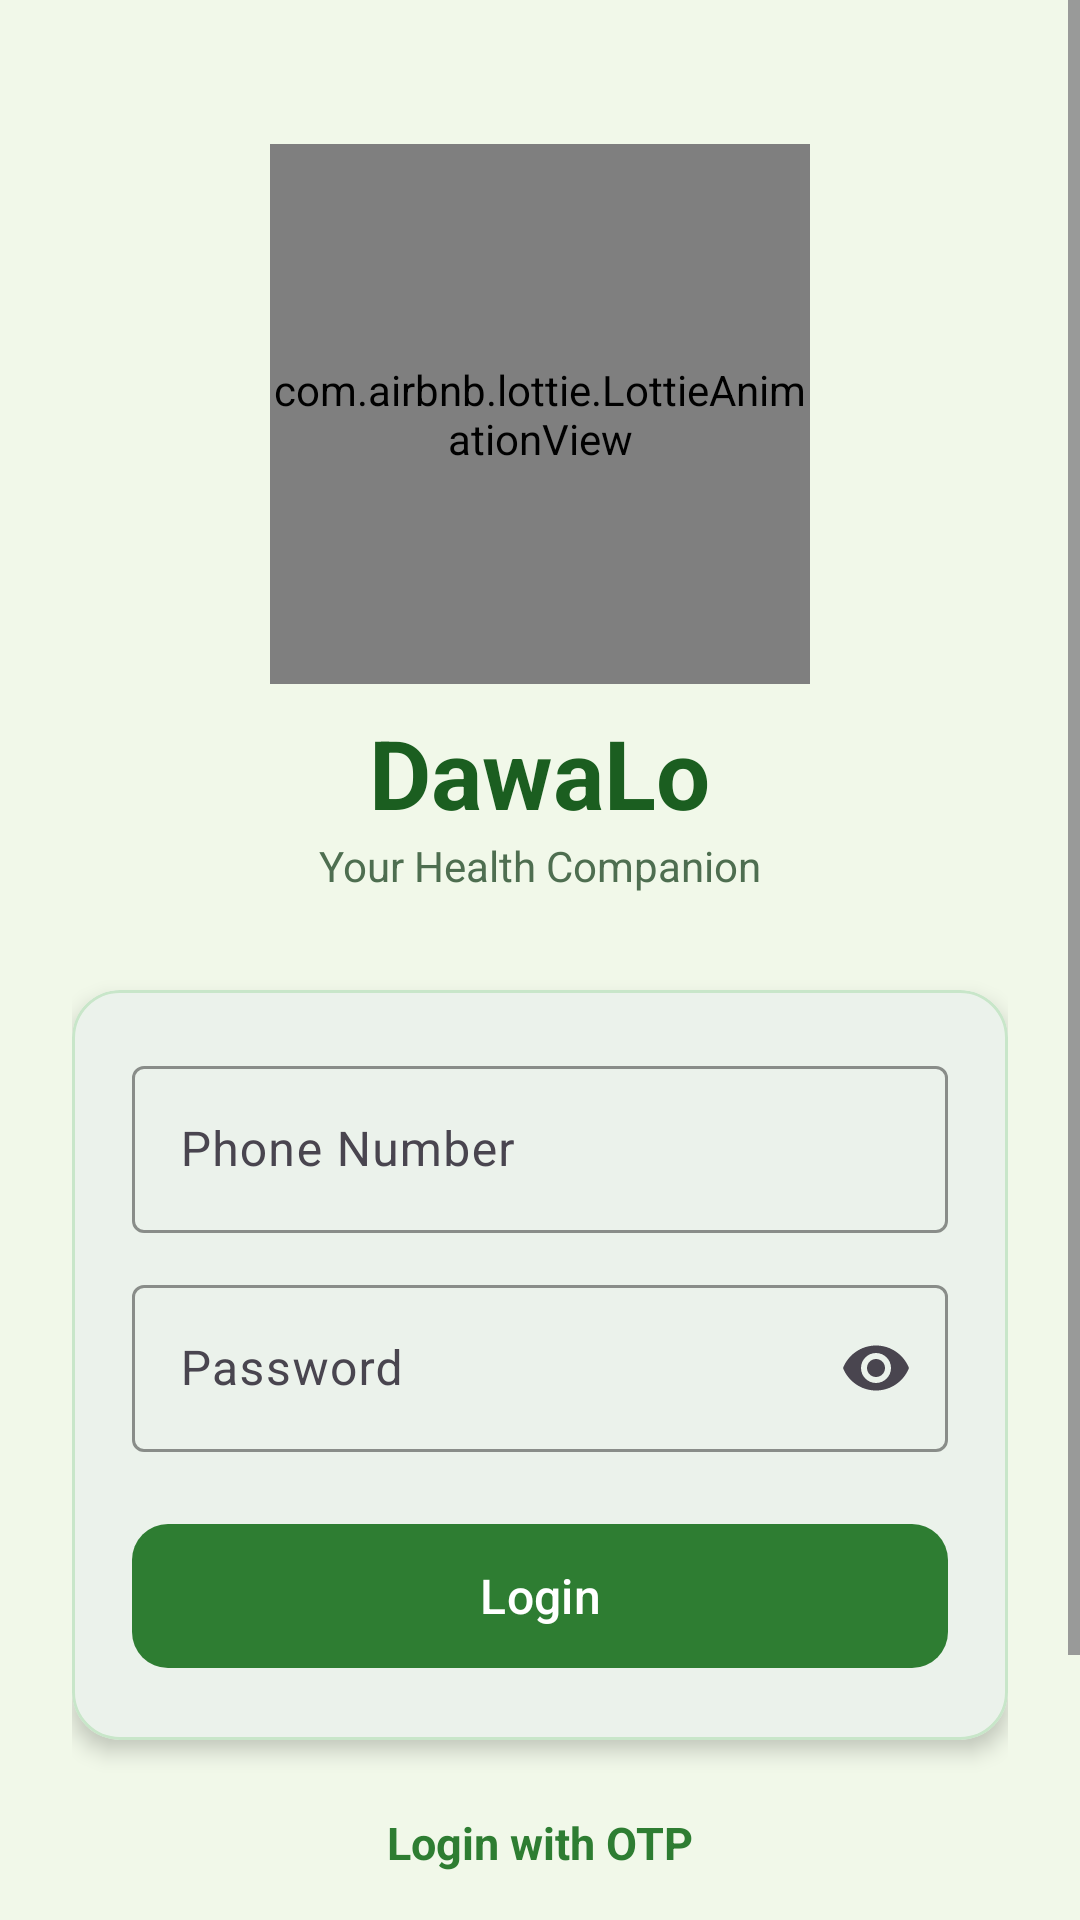

The Android layout XML behind this screen, and the referenced resources:
<!-- AndroidManifest.xml: application theme Theme.DawaLo -->
<!-- res/layout/activity_login.xml -->
<?xml version="1.0" encoding="utf-8"?>
<ScrollView xmlns:android="http://schemas.android.com/apk/res/android"
    xmlns:app="http://schemas.android.com/apk/res-auto"
    android:layout_width="match_parent"
    android:layout_height="match_parent"
    android:background="@color/background">

    <LinearLayout
        android:layout_width="match_parent"
        android:layout_height="wrap_content"
        android:orientation="vertical"
        android:gravity="center_horizontal"
        android:padding="24dp">

        
        <com.airbnb.lottie.LottieAnimationView
            android:id="@+id/lottieLogin"
            android:layout_width="180dp"
            android:layout_height="180dp"
            android:layout_marginTop="24dp"
            app:lottie_fileName="doctor_patient.json"
            app:lottie_autoPlay="true"
            app:lottie_loop="true" />

        <TextView
            android:layout_width="wrap_content"
            android:layout_height="wrap_content"
            android:text="DawaLo"
            android:textSize="32sp"
            android:textStyle="bold"
            android:textColor="@color/primary_green_dark"
            android:layout_marginTop="8dp" /> />

        <TextView
            android:layout_width="wrap_content"
            android:layout_height="wrap_content"
            android:text="Your Health Companion"
            android:textSize="14sp"
            android:textColor="@color/text_secondary"
            android:layout_marginBottom="32dp" />

        
        <com.google.android.material.card.MaterialCardView
            android:layout_width="match_parent"
            android:layout_height="wrap_content"
            app:cardCornerRadius="16dp"
            app:cardElevation="4dp"
            app:strokeColor="@color/accent_light"
            app:strokeWidth="1dp">

            <LinearLayout
                android:layout_width="match_parent"
                android:layout_height="wrap_content"
                android:orientation="vertical"
                android:padding="20dp">

                <com.google.android.material.textfield.TextInputLayout
                    android:layout_width="match_parent"
                    android:layout_height="wrap_content"
                    android:layout_marginBottom="12dp"
                    app:boxStrokeColor="@color/primary_green"
                    app:hintTextColor="@color/primary_green">

                    <com.google.android.material.textfield.TextInputEditText
                        android:id="@+id/etPhone"
                        android:layout_width="match_parent"
                        android:layout_height="wrap_content"
                        android:hint="Phone Number"
                        android:inputType="phone"
                        android:maxLength="10" />
                </com.google.android.material.textfield.TextInputLayout>

                <com.google.android.material.textfield.TextInputLayout
                    android:layout_width="match_parent"
                    android:layout_height="wrap_content"
                    android:layout_marginBottom="20dp"
                    app:boxStrokeColor="@color/primary_green"
                    app:hintTextColor="@color/primary_green"
                    app:endIconMode="password_toggle">

                    <com.google.android.material.textfield.TextInputEditText
                        android:id="@+id/etPassword"
                        android:layout_width="match_parent"
                        android:layout_height="wrap_content"
                        android:hint="Password"
                        android:inputType="textPassword" />
                </com.google.android.material.textfield.TextInputLayout>

                <com.google.android.material.button.MaterialButton
                    android:id="@+id/btnLogin"
                    android:layout_width="match_parent"
                    android:layout_height="56dp"
                    android:text="Login"
                    android:textSize="16sp"
                    app:cornerRadius="12dp"
                    app:backgroundTint="@color/primary_green" />

            </LinearLayout>
        </com.google.android.material.card.MaterialCardView>

        <TextView
            android:id="@+id/tvLoginWithOtp"
            android:layout_width="wrap_content"
            android:layout_height="wrap_content"
            android:text="Login with OTP"
            android:textSize="15sp"
            android:textColor="@color/primary_green"
            android:textStyle="bold"
            android:layout_marginTop="16dp"
            android:padding="8dp" />

        <TextView
            android:id="@+id/tvRegister"
            android:layout_width="wrap_content"
            android:layout_height="wrap_content"
            android:text="New User? Register Here"
            android:textSize="15sp"
            android:textColor="@color/text_primary"
            android:textStyle="bold"
            android:layout_marginTop="8dp"
            android:padding="8dp" />

        <TextView
            android:id="@+id/tvSkipLogin"
            android:layout_width="wrap_content"
            android:layout_height="wrap_content"
            android:text="Skip Login"
            android:textSize="13sp"
            android:textColor="@color/gray"
            android:layout_marginTop="8dp"
            android:padding="8dp" />

    </LinearLayout>
</ScrollView>
<!-- resources referenced by this layout -->
<resources>
  <color name="accent_light">#C8E6C9</color>
  <color name="background">#F1F8E9</color>
  <color name="gray">#9E9E9E</color>
  <color name="primary_green">#2E7D32</color>
  <color name="primary_green_dark">#1B5E20</color>
  <color name="text_primary">#1B5E20</color>
  <color name="text_secondary">#4E6E50</color>
  <style name="Theme.DawaLo" parent="Base.Theme.DawaLo" />
  <style name="Base.Theme.DawaLo" parent="Theme.Material3.DayNight.NoActionBar">
          <item name="colorPrimary">@color/primary_green</item>
          <item name="colorPrimaryVariant">@color/primary_green_dark</item>
          <item name="colorOnPrimary">@color/white</item>
          <item name="colorSecondary">@color/primary_green_light</item>
          <item name="colorSecondaryVariant">@color/primary_green</item>
          <item name="colorOnSecondary">@color/white</item>
          <item name="colorSurface">@color/card_background</item>
          <item name="colorOnSurface">@color/text_primary</item>
          <item name="android:colorBackground">@color/background</item>
          <item name="android:statusBarColor">@color/primary_green_dark</item>
          <item name="android:navigationBarColor">@color/white</item>
          <item name="android:windowLightStatusBar">false</item>
      </style>
  <color name="white">#FFFFFFFF</color>
  <color name="primary_green_light">#66BB6A</color>
  <color name="card_background">#FFFFFF</color>
</resources>
